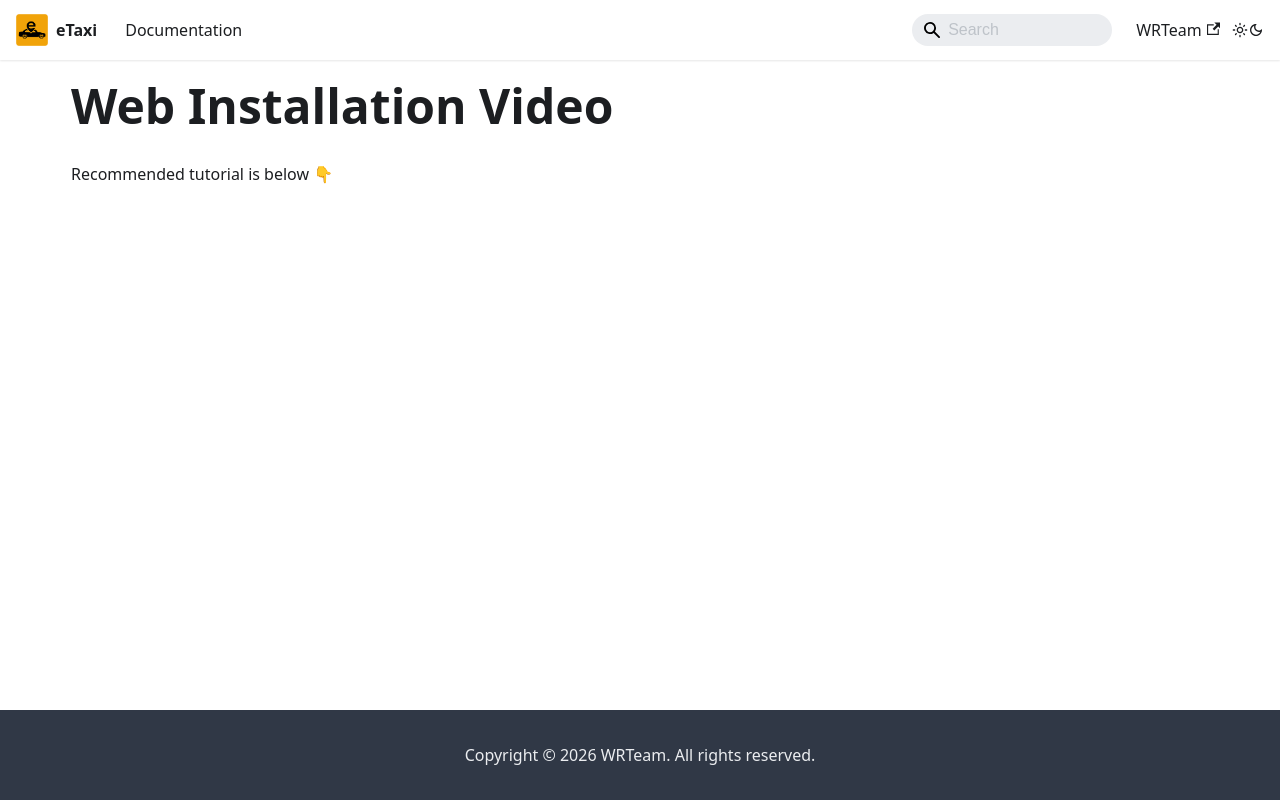

repository: e-taxi-app/documentation · page: docs/web-setup/install-video/index.html · generator: docusaurus

---
sidebar_position: 1
---

# Web Installation Video

Recommended tutorial is below 👇

<iframe src="https://www.youtube.com/embed/bVsKkrkbzLQ?si=EhlapXFqaQiWNoh8" frameborder="0" width="100%" height="400"></iframe>
